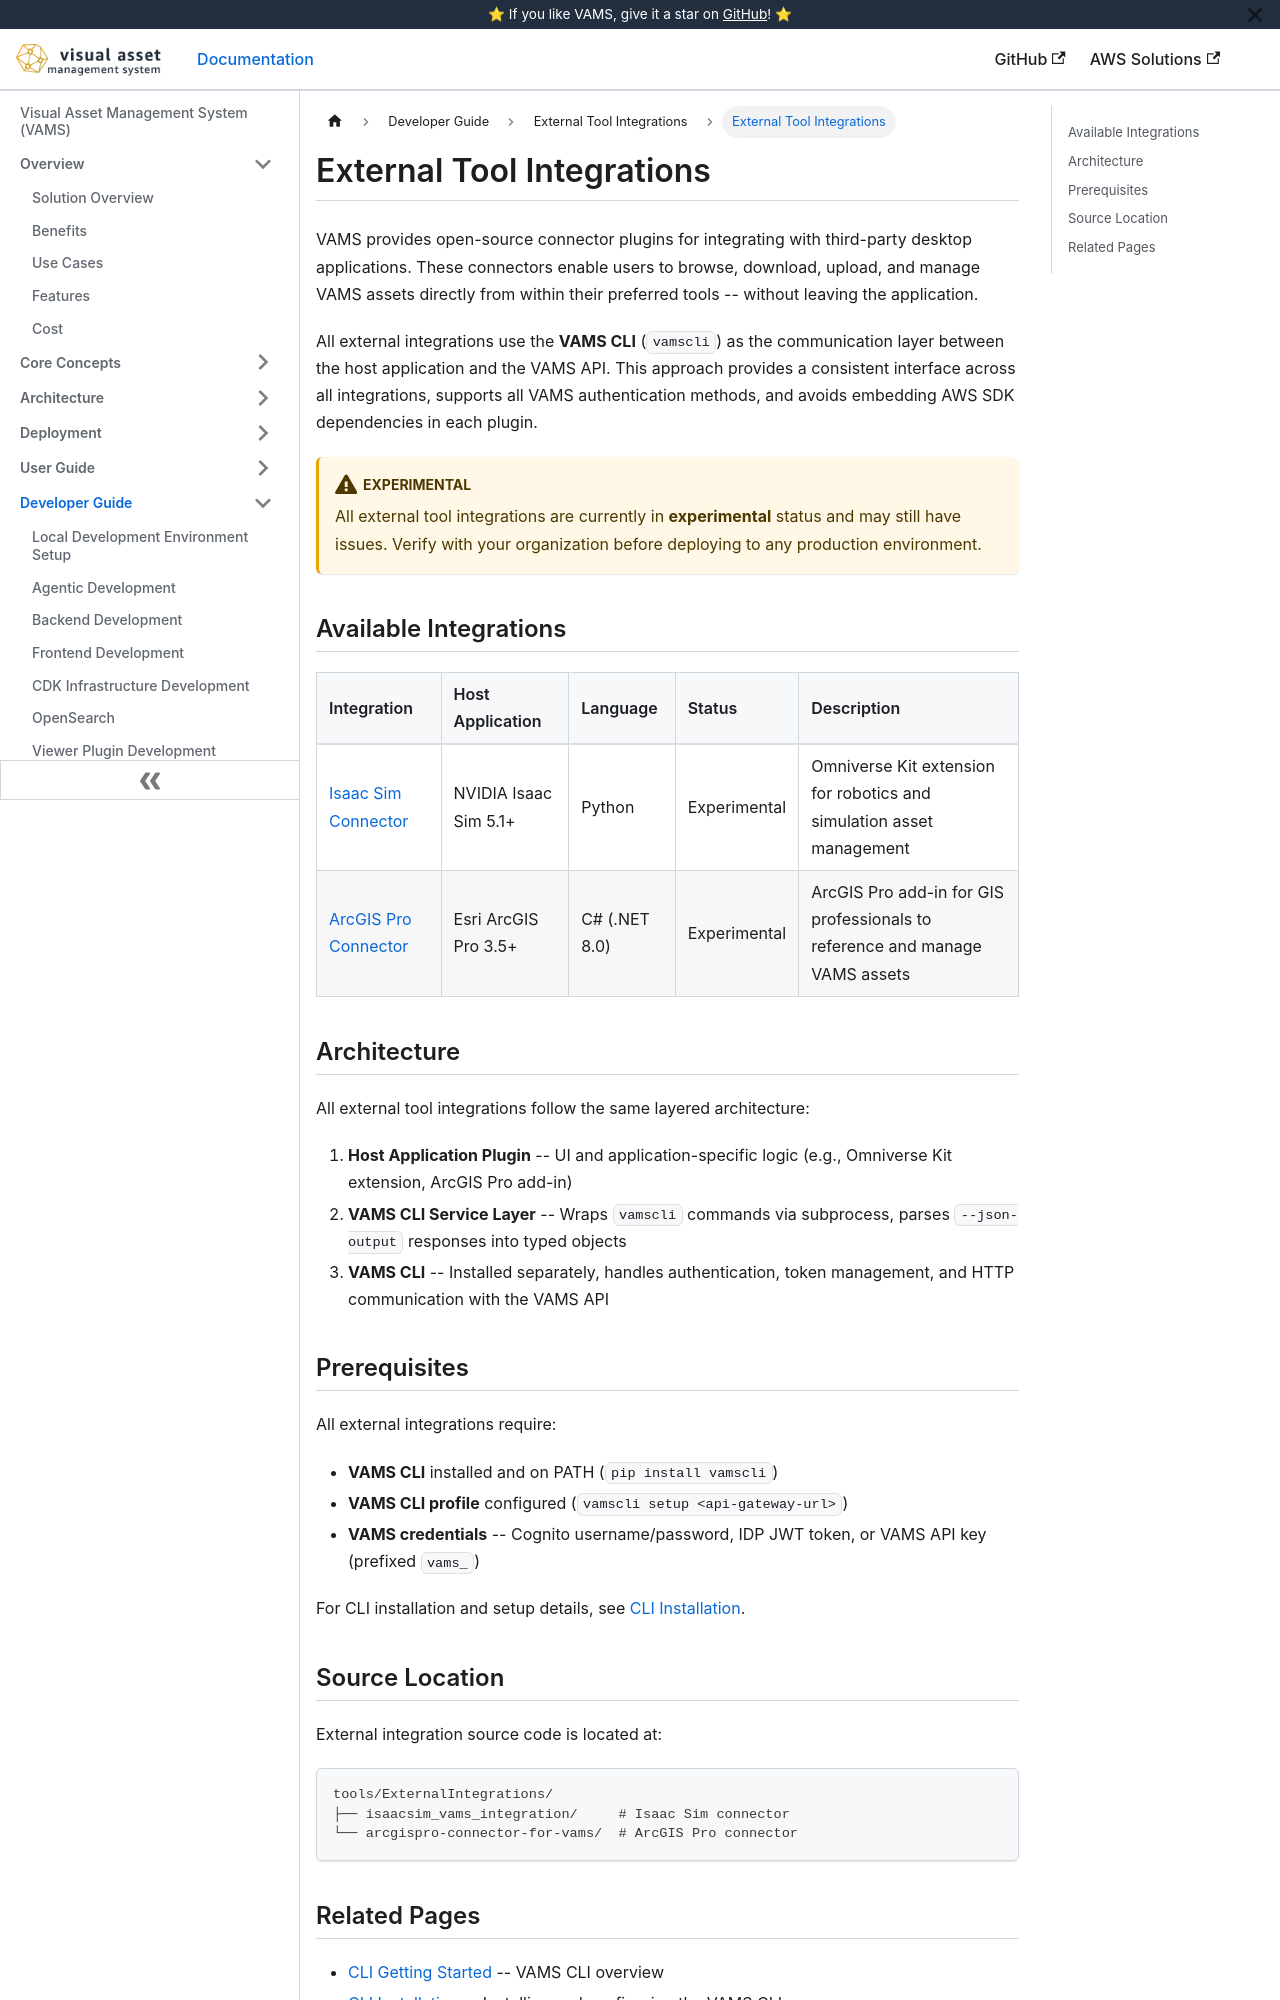

repository: awslabs/visual-asset-management-system · page: developer/external-integrations/overview/index.html · generator: docusaurus

# External Tool Integrations

VAMS provides open-source connector plugins for integrating with third-party desktop applications. These connectors enable users to browse, download, upload, and manage VAMS assets directly from within their preferred tools -- without leaving the application.

All external integrations use the **VAMS CLI** (`vamscli`) as the communication layer between the host application and the VAMS API. This approach provides a consistent interface across all integrations, supports all VAMS authentication methods, and avoids embedding AWS SDK dependencies in each plugin.

:::warning[Experimental]
All external tool integrations are currently in **experimental** status and may still have issues. Verify with your organization before deploying to any production environment.
:::

## Available Integrations

| Integration                                    | Host Application      | Language      | Status       | Description                                                                 |
| :--------------------------------------------- | :-------------------- | :------------ | :----------- | :-------------------------------------------------------------------------- |
| [Isaac Sim Connector](isaacsim-connector.md)   | NVIDIA Isaac Sim 5.1+ | Python        | Experimental | Omniverse Kit extension for robotics and simulation asset management        |
| [ArcGIS Pro Connector](arcgispro-connector.md) | Esri ArcGIS Pro 3.5+  | C# (.NET 8.0) | Experimental | ArcGIS Pro add-in for GIS professionals to reference and manage VAMS assets |

## Architecture

All external tool integrations follow the same layered architecture:

```mermaid
graph LR
    A[Host Application Plugin] --> B[VAMS CLI Service Layer]
    B --> C[vamscli subprocess]
    C --> D[VAMS API Gateway]
    D --> E[VAMS Backend]
```

1. **Host Application Plugin** -- UI and application-specific logic (e.g., Omniverse Kit extension, ArcGIS Pro add-in)
2. **VAMS CLI Service Layer** -- Wraps `vamscli` commands via subprocess, parses `--json-output` responses into typed objects
3. **VAMS CLI** -- Installed separately, handles authentication, token management, and HTTP communication with the VAMS API
